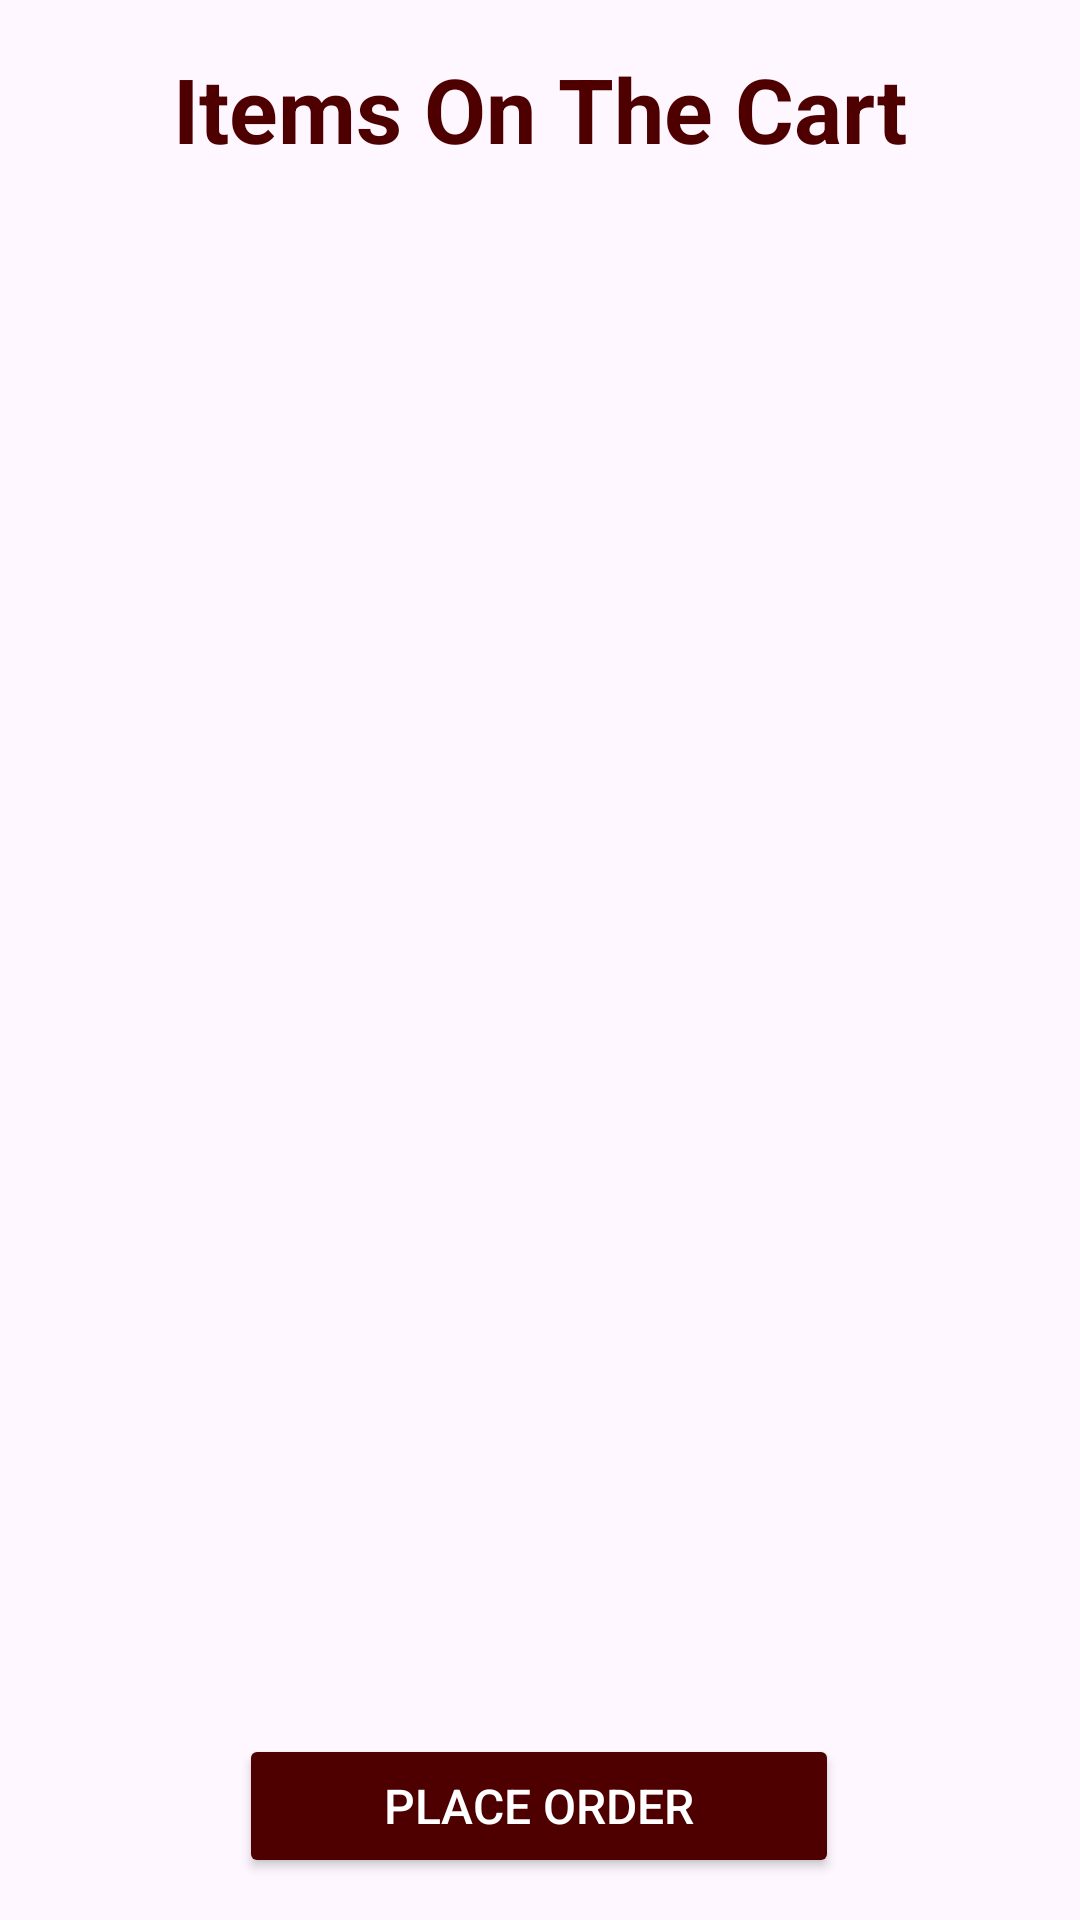

Write the Android layout XML for this screen, with the resource values it uses.
<!-- AndroidManifest.xml: application theme Theme.HappyDog -->
<!-- res/layout/fragment_shopping_cart.xml -->
<FrameLayout xmlns:android="http://schemas.android.com/apk/res/android"
    xmlns:app="http://schemas.android.com/apk/res-auto"
    xmlns:tools="http://schemas.android.com/tools"
    android:layout_width="match_parent"
    android:layout_height="match_parent">

    
    <androidx.constraintlayout.widget.ConstraintLayout
        android:id="@+id/constraintLayout"
        android:layout_width="match_parent"
        android:layout_height="match_parent"
        tools:context=".ShoppingCartFragment">

        
        <TextView
            android:id="@+id/titleTextView"
            android:layout_width="wrap_content"
            android:layout_height="wrap_content"
            android:text="Items On The Cart"
            android:textSize="30dp"
            android:textStyle="bold"
            android:textColor="@color/maincolor"
            android:layout_marginStart="16dp"
            android:layout_marginTop="16dp"
            android:layout_marginEnd="16dp"
            app:layout_constraintTop_toTopOf="parent"
            app:layout_constraintStart_toStartOf="parent"
            app:layout_constraintEnd_toEndOf="parent" />

        
        <androidx.recyclerview.widget.RecyclerView
            android:id="@+id/cartRecyclerView"
            android:layout_width="394dp"
            android:layout_height="441dp"
            android:padding="16dp"
            app:layout_constraintBottom_toTopOf="@+id/totalAmountTextView"
            app:layout_constraintLeft_toLeftOf="parent"
            app:layout_constraintRight_toRightOf="parent"
            app:layout_constraintTop_toBottomOf="@id/titleTextView" />

        

        

        <TextView
            android:id="@+id/totalAmountTextView"
            android:layout_width="149dp"
            android:layout_height="38dp"
            android:padding="16dp"
            android:textColor="#FF821E"
            android:textSize="24dp"
            app:layout_constraintBottom_toTopOf="@+id/placeOrderButton"
            app:layout_constraintLeft_toLeftOf="parent"
            app:layout_constraintRight_toRightOf="parent"
            app:layout_constraintTop_toBottomOf="@+id/cartRecyclerView"
            tools:text="Total: $0.00" />

        

        <Button
            android:id="@+id/placeOrderButton"
            style="@style/CommonButton"
            android:layout_width="200dp"
            android:layout_height="wrap_content"
            android:text="Place Order"
            app:layout_constraintBottom_toBottomOf="parent"
            app:layout_constraintHorizontal_bias="0.497"
            app:layout_constraintLeft_toLeftOf="parent"
            app:layout_constraintRight_toRightOf="parent"
            app:layout_constraintTop_toBottomOf="@+id/totalAmountTextView" />

        <TextView
            android:id="@+id/emptyCartTextView"
            android:layout_width="wrap_content"
            android:layout_height="wrap_content"
            android:text="Your cart is empty"
            android:textSize="18dp"
            android:textColor="#FF821E"
            android:layout_margin="16dp"
            app:layout_constraintTop_toTopOf="parent"
            app:layout_constraintBottom_toBottomOf="parent"
            app:layout_constraintStart_toStartOf="parent"
            app:layout_constraintEnd_toEndOf="parent"
            android:gravity="center"
            android:visibility="gone" />

    </androidx.constraintlayout.widget.ConstraintLayout>

    
    <LinearLayout
        android:id="@+id/linearLayout"
        android:layout_width="match_parent"
        android:layout_height="wrap_content"
        android:orientation="vertical"
        android:padding="16dp"
        android:layout_gravity="bottom"
        tools:context=".ShoppingCartFragment">

        

    </LinearLayout>

</FrameLayout>
<!-- resources referenced by this layout -->
<resources>
  <color name="maincolor">#4E0000</color>
  <style name="CommonButton">
          <item name="android:backgroundTint">@color/maincolor</item>
          <item name="android:textColor">#FFFFFF</item>
          <item name="android:padding">12dp</item>
          <item name="android:textSize">16sp</item>
          <item name="android:layout_width">wrap_content</item>
          <item name="android:layout_height">wrap_content</item>
      </style>
  <style name="Theme.HappyDog" parent="Base.Theme.HappyDog" />
  <style name="Base.Theme.HappyDog" parent="Theme.Material3.DayNight.NoActionBar">
          
          
      </style>
</resources>
